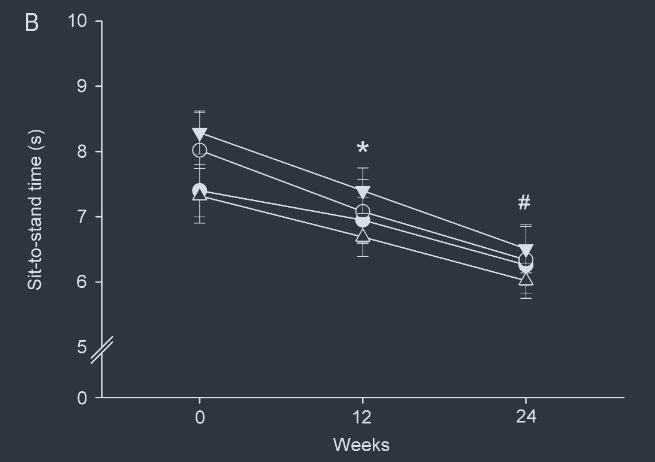

The file beside this chart, header and first rows:
placebo_women, 7.413654618473895, 0, mean_0
placebo_women, 7.799, 0, se_0
placebo_women, 6.948, 0, mean_12
placebo_women, 7.301, 0, se_12
placebo_women, 6.241, 0, mean_24
placebo_women, 5.952, 0, se_24
protein_women, 8.024, 1, mean_0
protein_women, 8.602, 1, se_0
protein_women, 7.108, 1, mean_12
protein_women, 7.574, 1, se_12
protein_women, 6.353, 1, mean_24
protein_women, 6.851, 1, se_24
placebo_men, 7.317, 2, mean_0
placebo_men, 7.735, 2, se_0
placebo_men, 6.691, 2, mean_12
placebo_men, 6.402, 2, se_12
placebo_men, 6.032, 2, mean_24
placebo_men, 5.759, 2, se_24
protein_men, 8.281, 3, mean_0
protein_men, 8.618, 3, se_0
protein_men, 7.398, 3, mean_12
protein_men, 7.767, 3, se_12
protein_men, 6.514, 3, mean_24
protein_men, 6.884, 3, se_24
